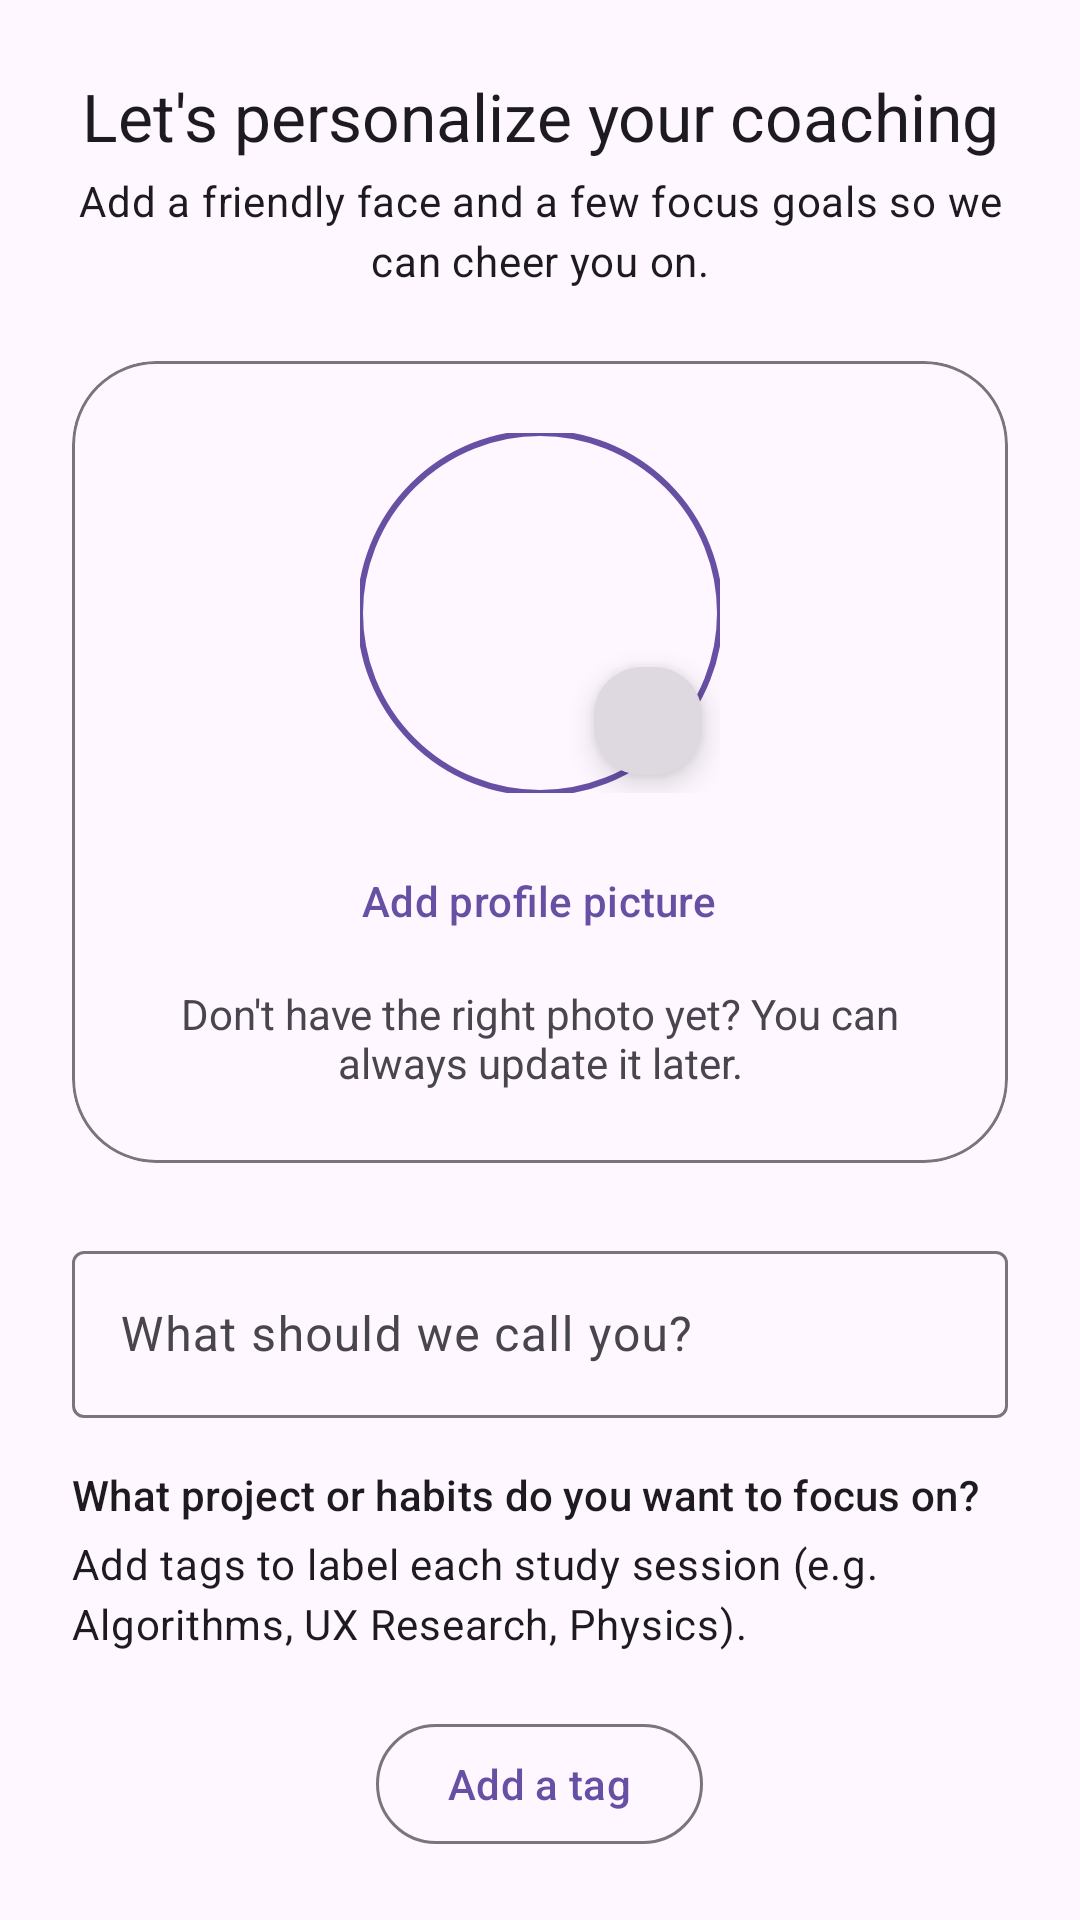

Layout XML and referenced resources for this Android screen:
<!-- AndroidManifest.xml: application theme Theme.MindBricks -->
<!-- res/layout/fragment_onboarding_user.xml -->
<?xml version="1.0" encoding="utf-8"?>
<androidx.core.widget.NestedScrollView xmlns:android="http://schemas.android.com/apk/res/android"
    xmlns:app="http://schemas.android.com/apk/res-auto"
    android:layout_width="match_parent"
    android:layout_height="match_parent">

    <LinearLayout
        android:layout_width="match_parent"
        android:layout_height="wrap_content"
        android:gravity="center_horizontal"
        android:orientation="vertical"
        android:padding="24dp">

        <com.google.android.material.textview.MaterialTextView
            style="@style/TextAppearance.Material3.TitleLarge"
            android:layout_width="match_parent"
            android:layout_height="wrap_content"
            android:text="@string/onboarding_profile_title"
            android:textAlignment="center"
            android:layout_marginBottom="4dp" />

        <com.google.android.material.textview.MaterialTextView
            style="@style/TextAppearance.Material3.BodyMedium"
            android:layout_width="match_parent"
            android:layout_height="wrap_content"
            android:text="@string/onboarding_profile_subtitle"
            android:textAlignment="center"
            android:layout_marginBottom="24dp" />

        <com.google.android.material.card.MaterialCardView
            android:layout_width="match_parent"
            android:layout_height="wrap_content"
            android:layout_marginBottom="24dp"
            app:cardCornerRadius="28dp"
            app:cardElevation="0dp"
            app:strokeColor="?attr/colorOutline"
            app:strokeWidth="1dp">

            <LinearLayout
                android:layout_width="match_parent"
                android:layout_height="wrap_content"
                android:gravity="center_horizontal"
                android:orientation="vertical"
                android:padding="24dp">

                <FrameLayout
                    android:layout_width="wrap_content"
                    android:layout_height="wrap_content">

                    <com.google.android.material.imageview.ShapeableImageView
                        android:id="@+id/imageProfile"
                        android:layout_width="120dp"
                        android:layout_height="120dp"
                        android:contentDescription="@string/onboarding_profile_upload_photo"
                        android:src="@mipmap/ic_launcher_round"
                        app:shapeAppearanceOverlay="@style/ShapeAppearance.Material3.Corner.Full"
                        app:strokeColor="?attr/colorPrimary"
                        app:strokeWidth="2dp" />

                    <com.google.android.material.floatingactionbutton.FloatingActionButton
                        android:id="@+id/buttonReloadAvatar"
                        android:layout_width="wrap_content"
                        android:layout_height="wrap_content"
                        android:layout_gravity="bottom|end"
                        android:contentDescription="@string/onboarding_profile_upload_photo"
                        app:backgroundTint="?attr/colorSurfaceDim"
                        app:fabCustomSize="36dp"
                        app:maxImageSize="20dp"
                        app:srcCompat="@drawable/ic_avatar_reload" />
                </FrameLayout>
                <com.google.android.material.button.MaterialButton
                    android:id="@+id/buttonChoosePhoto"
                    style="@style/Widget.Material3.Button.TextButton"
                    android:layout_width="wrap_content"
                    android:layout_height="wrap_content"
                    android:layout_marginTop="12dp"
                    android:text="@string/onboarding_profile_upload_photo" />

                <com.google.android.material.textview.MaterialTextView
                    android:layout_width="wrap_content"
                    android:layout_height="wrap_content"
                    android:layout_marginTop="4dp"
                    android:text="@string/onboarding_profile_photo_helper"
                    android:textAlignment="center" />

            </LinearLayout>
        </com.google.android.material.card.MaterialCardView>

        <com.google.android.material.textfield.TextInputLayout
            android:id="@+id/layoutName"
            android:layout_width="match_parent"
            android:layout_height="wrap_content"
            android:hint="@string/onboarding_profile_name_label"
            app:boxBackgroundMode="outline">

            <com.google.android.material.textfield.TextInputEditText
                android:id="@+id/editName"
                android:layout_width="match_parent"
                android:layout_height="wrap_content"
                android:inputType="textPersonName" />

        </com.google.android.material.textfield.TextInputLayout>

        <com.google.android.material.textview.MaterialTextView
            style="@style/TextAppearance.Material3.TitleSmall"
            android:layout_width="match_parent"
            android:layout_height="wrap_content"
            android:layout_marginTop="16dp"
            android:text="@string/onboarding_profile_goal_label" />

        <com.google.android.material.textview.MaterialTextView
            android:id="@+id/textTagsEmptyState"
            style="@style/TextAppearance.Material3.BodyMedium"
            android:layout_width="match_parent"
            android:layout_height="wrap_content"
            android:layout_marginTop="4dp"
            android:text="@string/onboarding_tags_empty_state" />

        <com.google.android.material.chip.ChipGroup
            android:id="@+id/chipGroupTags"
            android:layout_width="match_parent"
            android:layout_height="wrap_content"
            android:layout_marginTop="8dp"
            app:singleLine="false"
            app:singleSelection="false"
            android:paddingBottom="4dp" />

        <com.google.android.material.button.MaterialButton
            android:id="@+id/buttonAddTag"
            style="@style/Widget.Material3.Button.OutlinedButton"
            android:layout_width="wrap_content"
            android:layout_height="wrap_content"
            android:text="@string/onboarding_tags_add_button"
            android:layout_marginTop="8dp"
            app:strokeWidth="1dp" />

    </LinearLayout>
</androidx.core.widget.NestedScrollView>
<!-- resources referenced by this layout -->
<resources>
  <string name="onboarding_profile_goal_label">What project or habits do you want to focus on?</string>
  <string name="onboarding_profile_name_label">What should we call you?</string>
  <string name="onboarding_profile_photo_helper">Don\'t have the right photo yet? You can always update it later.</string>
  <string name="onboarding_profile_subtitle">Add a friendly face and a few focus goals so we can cheer you on.</string>
  <string name="onboarding_profile_title">Let\'s personalize your coaching</string>
  <string name="onboarding_profile_upload_photo">Add profile picture</string>
  <string name="onboarding_tags_add_button">Add a tag</string>
  <string name="onboarding_tags_empty_state">Add tags to label each study session (e.g. Algorithms, UX Research, Physics).</string>
  <style name="Theme.MindBricks" parent="Base.Theme.MindBricks" />
  <style name="Base.Theme.MindBricks" parent="Theme.Material3.Light">
  
          
      </style>
</resources>
